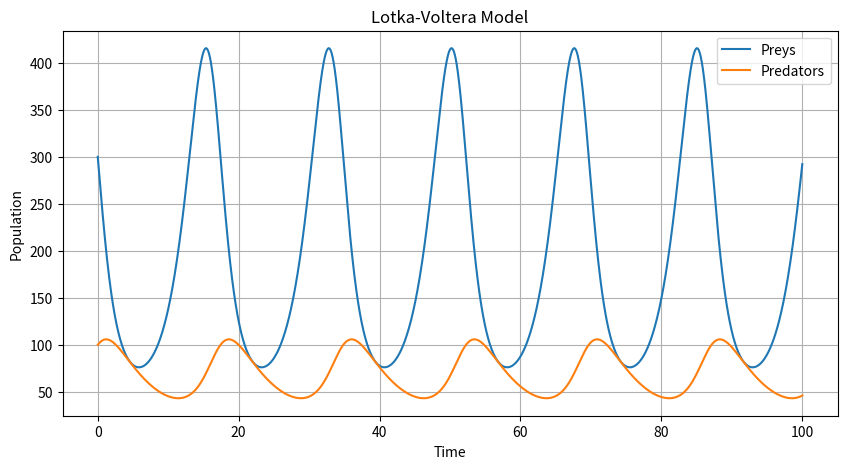

Here is the Python script that generated this plot:
import numpy as np
import scipy as sp
import matplotlib.pyplot as plt
from typing import List

# Initial values:
x0 = 300  # starting population of preys
y0 = 100  # starting population of predators
init = [x0, y0]

# alpha = 0.7  # natural growth rate of preys
# beta = 0.01  # death rate per encounter of preys due to predation
# gamma = 0.001  # natural death rate of predators in the absence of food
# delta = 0.1  # natural growth rate of predators

alpha = 0.7  # natural growth rate of preys
beta = 0.01  # death rate per encounter of preys due to predation
gamma = 0.001  # natural death rate of predators in the absence of food
delta = 0.2  # natural growth rate of predators


t = np.linspace(0, 100, 10000)


def rhs(populations, t) -> List:
    global alpha, beta, gamma, delta
    return [(alpha - beta * populations[1]) * populations[0], (gamma * populations[0] - delta) * populations[1]]


def generateModelPlot(result, time) -> None:
    plt.figure(figsize=(10, 5))
    plt.plot(time, result[:, 0], label="Preys")
    plt.plot(time, result[:, 1], label='Predators')
    plt.title("Lotka-Voltera Model")
    plt.xlabel("Time")
    plt.ylabel("Population")
    plt.legend(loc="upper right")
    plt.grid(True)
    plt.show()


if __name__ == "__main__":
    result = sp.integrate.odeint(rhs, init, t)
    generateModelPlot(result, t)
    # print(min(result[:, 1]))
